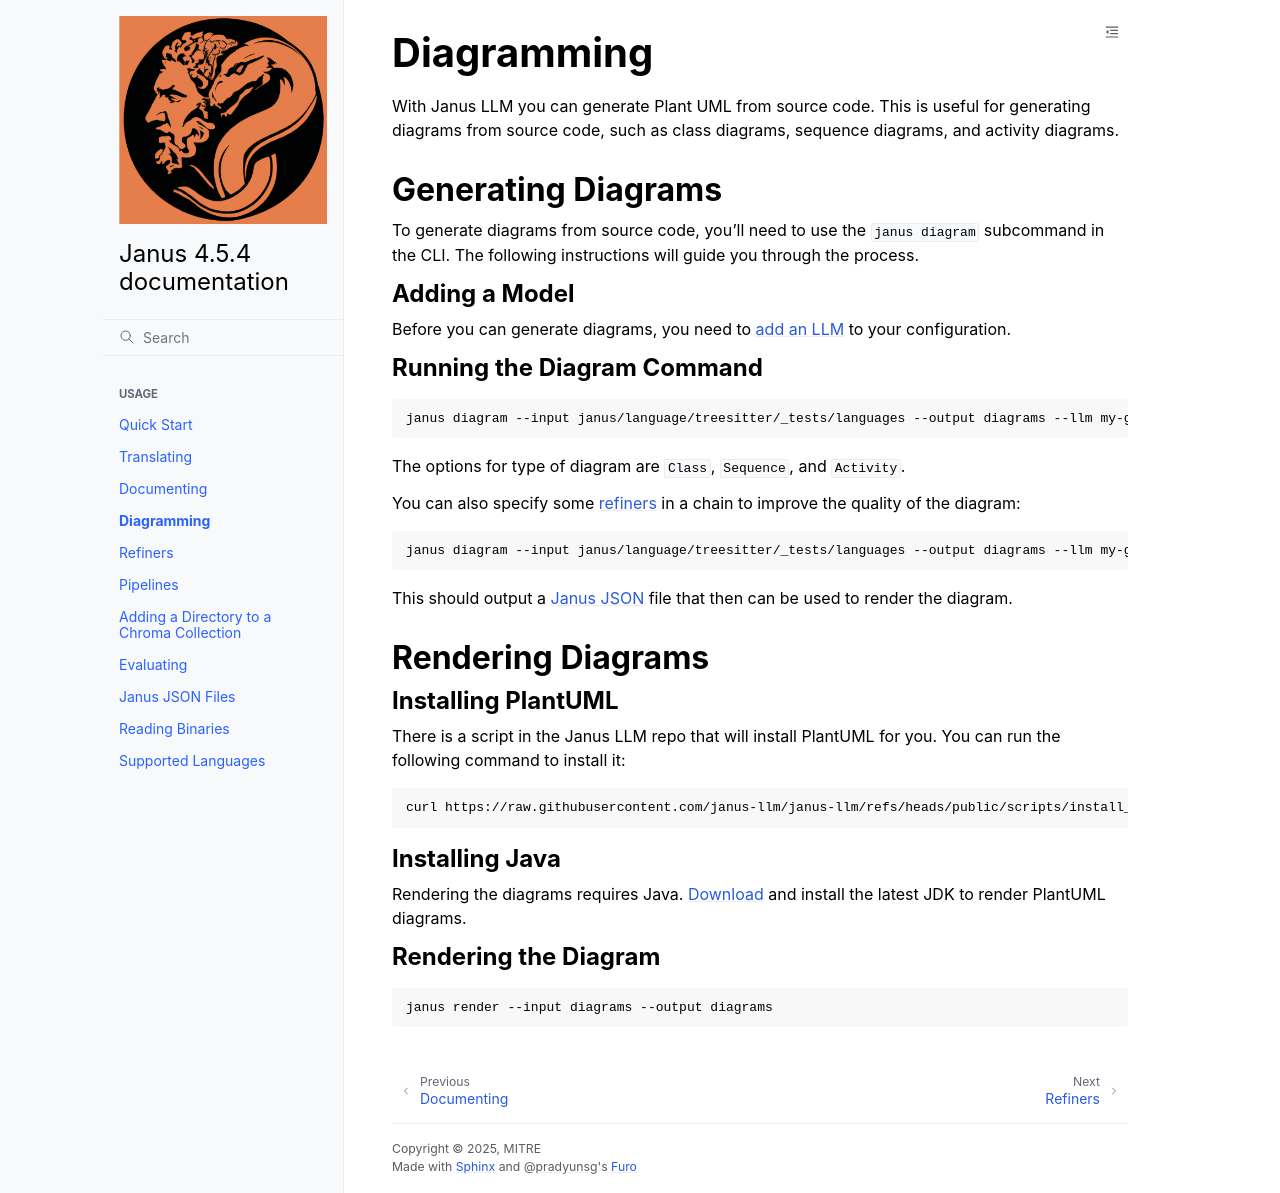

repository: janus-llm/janus-llm · page: diagramming.html · generator: sphinx

# Diagramming

With Janus LLM you can generate Plant UML from source code. This is useful for generating diagrams from source code, such as class diagrams, sequence diagrams, and activity diagrams.

## Generating Diagrams

To generate diagrams from source code, you'll need to use the `janus diagram` subcommand in the CLI. The following instructions will guide you through the process.

### Adding a Model

Before you can generate diagrams, you need to [add an LLM](quickstart.md) to your configuration.

### Running the Diagram Command

```bash
janus diagram --input janus/language/treesitter/_tests/languages --output diagrams --llm my-gpt --language matlab --diagram-type Activity
```

The options for type of diagram are `Class`, `Sequence`, and `Activity`.

You can also specify some [refiners](refiners.md) in a chain to improve the quality of the diagram:

```bash
janus diagram --input janus/language/treesitter/_tests/languages --output diagrams --llm my-gpt --language matlab --diagram-type Activity -r ReflectionRefiner -r CodeFormatRefiner -r FixParserExceptions
```

This should output a [Janus JSON](janus_json.md) file that then can be used to render the diagram.

## Rendering Diagrams

### Installing PlantUML

There is a script in the Janus LLM repo that will install PlantUML for you. You can run the following command to install it:

```bash
curl https://raw.githubusercontent.com/janus-llm/janus-llm/refs/heads/public/scripts/install_plantuml.sh | bash
```

### Installing Java

Rendering the diagrams requires Java. [Download](https://www.oracle.com/java/technologies/downloads/) and install the latest JDK to render PlantUML diagrams.

### Rendering the Diagram

```bash
janus render --input diagrams --output diagrams
```
